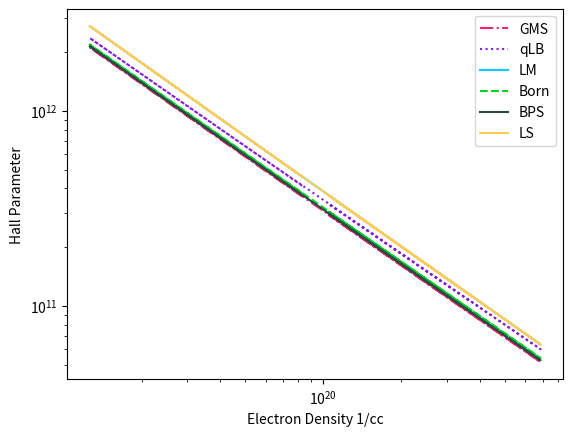

Recreate this plot in Python.
import math
import numpy as np
import matplotlib.pyplot as plt

hx_hbar = 1.05457e-27
hx_mele = 9.10938e-28
hx_boltz = 1.38065e-16
hx_qele = 4.80320e-10
gamma_E = 0.57721566490153286060651209008240243

# Functions for qLB
def calc_fermi_energy(nion):
    fermi_energy = hx_hbar ** 2.0 * (3.0 * math.pi ** 2.0 * nion) ** (2./3.) / 2.0 / hx_mele
    return fermi_energy
  

def calc_theta(tele, nion):
    fermi_energy = calc_fermi_energy(nion)
    theta = (tele * hx_boltz) / fermi_energy
    return theta
    
def calc_mu(theta):
    A = -3./2. * math.log((theta), math.e)
    B = math.log((4./3./math.sqrt(math.pi)), math.e)
    C = 0.25054 * theta ** (-1.858) + 0.072 * theta ** (-1.858/2.0)
    D = 1 + 0.25054 * theta ** (-0.858)
    mu_ichimaru = (A + B + C/D)
    return -mu_ichimaru
 
def calc_U_one(tele, nion):
    theta = calc_theta(tele, nion)
    mu = calc_mu(theta)
    a = [-0.0617725,-0.183813,-0.052559,0.0183355,0.0113972,0.00199856,0.00012039]
    mup = [1.0, mu, mu ** 2, mu ** 3, mu ** 4, mu **5 , mu ** 6]
    val = 0

    if mu < -5:
      out1 = 0.949714 * math.exp(mu) * math.log((math.fabs(mu)), math.e)
      
    elif  1 >= mu >= -5:
        for i in range(len(mup)):
            val = mup[i] * a[i] + val
        out1 = val

    elif mu > 1:
      out1 = -gamma_E * math.tanh(0.4753 * (mu + 0.04989))

    return out1


def calc_U_two(tele, nion):
    theta = calc_theta(tele, nion)
    mu = calc_mu(theta)
    val = 0
  
    mup = [1.0, mu, mu ** 2, mu ** 3, mu ** 4, mu **5 , mu ** 6]
    a = [-0.118312,0.0823933,0.0971156,0.013315,-0.00760402,-0.00246233,-0.000203598]

    if mu < -4:
        out2 = 1.16511 * math.exp(mu) / mu

    elif 1 >= mu >= -4:
        for i in range(len(mup)):
            val = mup[i] * a[i] + val
        out2 = val
    
    elif mu > 1: 
        out2 = gamma_E * math.tanh(0.4914 * (mu - 0.772571))
  
    return out2

def calc_beta_eff_approx(tele, nion):
  fermi_energy = calc_fermi_energy(nion)
  p = 2
  beta_eff_approx = 1. / ((tele * hx_boltz) ** p + (2./3. * fermi_energy) ** p) ** (1./p)

  return beta_eff_approx

def calc_f_tilda(x, tele, nion):
    theta = calc_theta(tele, nion)
    out1 = calc_U_one(tele, nion)
    out2 = calc_U_two(tele, nion)
    mu = calc_mu(theta)

    mu_eff = mu - x
    BB = 1 + math.exp(mu_eff)
    A = out1
    B = math.exp(mu_eff) / BB
    C = math.exp(mu_eff) / BB * math.log(x, math.e)
    D = math.exp(2.0 * mu_eff) / BB ** 2 * x * math.log(x, math.e)
    E = (2.0 * math.exp(2.0 * mu_eff) / BB ** 2 - out2) * x
    F = (math.exp(2.0 * mu_eff) * ( -1.0 + math.exp(mu_eff)) / 4.0 / BB ** 3) * x ** 2
    G = (math.exp(2.0 * mu_eff) * (1.0 - 4.0 * math.exp(mu_eff) + math.exp(2.0 * mu_eff)) / 36.0 / BB ** 4) * x ** 3
        
    f_tilda = math.exp(x) * (A - B - C - D + E + F -G)
    return f_tilda

def calc_dTi_dt_Scullard(nion, tele, tion, zbar, abar):
    fermi_energy = calc_fermi_energy(nion)
    theta = calc_theta(tele, nion)
    mu = calc_mu(theta)
    beta_eff_approx = calc_beta_eff_approx(tele, nion)
        


    mion = abar * 1.6e-24
    beta_e = 1.0/(tele * hx_boltz)
    beta_i = 1.0/(tion * hx_boltz)
    gamma = beta_e / beta_i
    lambda_Q = math.sqrt(hx_hbar ** 2 * beta_i / 8.0 / hx_mele)
    lambda_D = math.sqrt(1.0 / 4.0 / math.pi / hx_qele ** 2 / zbar ** 2 / nion / beta_i)
    eta = lambda_Q / lambda_D
    beta_eff = beta_eff_approx
    gamma_eff = beta_eff / beta_i
    lambda_val = zbar / (gamma_eff * eta ** 2 * (hx_mele / mion + gamma))

    f_tilda = calc_f_tilda(1.0/lambda_val, tele, nion) 

    A = -4./3. * hx_qele ** 4 * zbar ** 2 * hx_mele ** 2 * math.exp(-mu) / math.pi / hx_hbar ** 3 / beta_e / mion
    B = tion / tele - 1
    C = f_tilda

    dT = A * B * C
    return dT


def logLambda_qLB(nion, tele, tion, zbar, abar):
    theta = calc_theta(tele, nion)
    mu = calc_mu(theta)
    dT = calc_dTi_dt_Scullard(nion, tele, tion, zbar, abar)
    
    mion = abar * 1.6e-24
    A = 8./3. * zbar ** 2 * hx_qele ** 4 * hx_mele ** 2 / math.pi / hx_hbar ** 3 / mion
    B = 1.0 / (1.0 + math.exp(mu))
    C = hx_boltz * (tele - tion)


    ll =  dT / A / B / C
    return ll

# Functions for Born

def loglambda_born(tele, nele):
    ll_floor = 1.0
    gamma = 0.57721566490153286060651209008240243
    debye = ((hx_boltz * tele)/(4.0*math.pi*nele*hx_qele**2)) ** (1.0/2.0)
    thermal_len = hx_hbar / (2.0*hx_mele*hx_boltz*tele) ** (1.0/2.0)
    lambda_d = debye / thermal_len
    alpha = math.exp(1.0) ** (1.0/(4.0*lambda_d ** 2.0))
    beta = (1.0+(1.0/(4.0*lambda_d**2.0)))
    x = 1.0/(4.0*lambda_d ** 2.0)

    n = 100

    multi = 1

    for i in range(1,n,1):
        if i == 0:
            multi = 1
        else:
            multi = i * multi 
        val = (((-1.0) ** (i))*(x**i)) / (i * multi)  
    

    y = -1.0 * gamma - math.log(x, math.e) - val
    
    ll = max((1.0/2.0) * (alpha * y * beta - 1.0),ll_floor)
    
    return ll

# Functions for BPS:
def loglambda_BPS(nion, tele, tion, zbar, abar):
    theta = calc_theta(tele, nion)
    mu = calc_mu(theta)
    ll_born = loglambda_born(tele, zbar * nion)
    A = (-mu/(tele * hx_boltz))
    if A > 1000:
        A = - A

    ll = ll_born + math.exp(A) * -(1.0 - 1.0/(2.0 ** (3.0/2.0)))*ll_born + math.log((2.0)/2 + 1.0/2.0 ** (5.0/2.0), math.e)
    return ll

# GMS Function

def logLambda_GMS(tele, nele, nion, zbar):

    debye_len = ((tele * hx_boltz)/(4.0 * math.pi * nele * hx_qele ** 2)) ** (1./2)
    ion_rad   = (3.0/(4.0 * math.pi * nion)) ** (1./3)
    lan_len   = (zbar * hx_qele ** 2) / (tele * hx_boltz)
    db_len    = hx_hbar / 2.0 / hx_mele / ((tele * hx_boltz) /hx_mele) ** (1./2)

    ll = (0.5) * math.log((1.0 + (debye_len ** 2 + ion_rad ** 2) / (db_len ** 2 + lan_len ** 2)), math.e)

    return ll

# Spizter Function

def loglambda_Spitzer(tele, nele, zbar):
    ll_floor = 1.0
    
    bmax = math.sqrt(hx_boltz * tele / (4* math.pi * hx_qele**2 * nele))
    
    bmin_classic = zbar * hx_qele**2 / (3*hx_boltz*tele)
    bmin_quantum = hx_hbar / (2*math.sqrt(3*hx_boltz*tele*hx_mele))
    bmin = max(bmin_classic, bmin_quantum)

    ll = max(math.log((bmax/bmin), math.e), ll_floor)
    return ll

# LeeMore Function 

def loglambda_LeeMore(tele, nele, tion, zbar):
    ll_floor = 1.0

    nion = nele/zbar
    R0 = (4*math.pi*nion/3)**(-1./3)

    Tf = hx_hbar**2 / (2*hx_mele) * (3 * math.pi **2 * nele)**(2./3) / hx_boltz; 
    debye_len = 1/math.sqrt((4* math.pi * hx_qele**2 * nele)/(hx_boltz*math.sqrt(tele**2 + Tf**2)) + 4*math.pi*nion *zbar**2 *hx_qele**2 /(hx_boltz*tion) )
    bmax = max(debye_len,R0)
    bmin_classic = zbar * hx_qele**2 / (3*hx_boltz*tele)

    bmin_quantum = hx_hbar / (2*math.sqrt(3*hx_boltz*tele*hx_mele))

    bmin = max(bmin_classic, bmin_quantum)

    ll = max(0.5*math.log((1+(bmax/bmin)**2), math.e), ll_floor)
    return ll




hall = []
navo = 6.023e23


tion = 300 
tele = 250 * 11600
B = 30 * 10000
# nele = [1.00e18,1.53e18,2.33e18,3.56e18,5.43e18,
nele =  [8.29e19,1.26e19,1.93e19,2.95e19,4.50e19,	
        6.87e20,1.05e20,1.60e20,2.44e20,3.73e20]	
        # 5.69e21,8.69e21,1.33e21,2.02e21,3.09e21]
        # 4.71e22,7.20e22,1.10e22,1.68e22,2.56e22,	
        # 3.91e23,5.96e23,9.10e23,1.39e23,2.12e23,
        # 3.24e24,4.94e24,7.54e24,1.15e24,1.76e24,	
        # 2.68e25,4.09e25,6.25e25,9.54e25,1.46e25,	
        # 2.22e26,3.39e26,5.18e26,7.91e26,1.21e26]
zbar = 1.0
abar = 2.515

def cyclotron_frequency(B):
    cyc_freq = hx_qele * B / hx_mele
    return cyc_freq

def eq_time(nele, zbar, tele, logLambda):
    A = (4/3) * (2 * math.pi / hx_mele) ** (1/2)
    num = nele * zbar * hx_qele ** 4 * logLambda
    denom = (hx_boltz * tele) ** (3/2)
    return A * (num / denom)

ll_GMS = []
ll_qLB = []
ll_LM = []
ll_born = []
ll_BPS = []
ll_LS = []
n = 0


for i in range(len(nele)):
    ll_GMS.append(logLambda_GMS(tele, nele[i], zbar*nele[i], zbar))
    ll_qLB.append(logLambda_qLB(nele[i] * zbar, tele, tion, zbar, abar))
    ll_LM.append(loglambda_LeeMore(tele, nele[i], tion, zbar))
    ll_born.append(loglambda_born(tele, nele[i]))
    ll_BPS.append(loglambda_BPS(nele[i] * zbar, tele, tion, zbar, abar))
    ll_LS.append(loglambda_Spitzer(tele, nele[i], zbar))

   

hall_GMS = []
hall_qLB = []
hall_LM = []
hall_born = []
hall_BPS = []
hall_LS = []
omega = cyclotron_frequency(B)
ie_time_GMS = []
ie_time_qLB = []
ie_time_LM = []
ie_time_born = []
ie_time_BPS = []
ie_time_LS = []

for i in range(len(nele)):
    ie_GMS = eq_time(nele[i] * zbar, zbar, tele, ll_GMS[i])
    ie_qLB = eq_time(nele[i] * zbar, zbar, tele, ll_qLB[i])
    ie_LM = eq_time(nele[i] * zbar, zbar, tele, ll_LM[i])
    ie_born = eq_time(nele[i] * zbar, zbar, tele, ll_born[i])
    ie_BPS = eq_time(nele[i] * zbar, zbar, tele, ll_BPS[i])
    ie_LS = eq_time(nele[i] * zbar, zbar, tele, ll_LS[i]) 
    hall_GMS.append(omega * 1/ie_GMS)
    hall_qLB.append(omega * 1/ie_qLB)
    hall_LM.append(omega * 1/ie_LM)
    hall_born.append(omega * 1/ie_born)
    hall_BPS.append(omega * 1/ie_BPS)
    hall_LS.append(omega * 1/ie_LS)
    ie_time_born.append(ie_born)
    ie_time_BPS.append(ie_BPS)
    ie_time_GMS.append(ie_GMS)
    ie_time_LM.append(ie_LM)
    ie_time_LS.append(ie_LS)
    ie_time_qLB.append(ie_qLB)

  

    
    
    
# for i in range(len(nele)):
    # print("GMS", f'{ll_GMS[i]:.2f}', "|", "qLB", f'{ll_qLB[i]:.2f}', "|", "Born", f'{ll_born[i]:.2f}',  "|", "BPS", f'{ll_BPS[i]:.2f}', "|", "LS", f'{ll_LS[i]:.2f}', "|", "LM", f'{ll_LM[i]:.2f}')


# plt.plot(ll_GMS, hall_GMS, label = "GMS", c = (1, 0.129, 0.42), linestyle = "dashdot")
# plt.plot(ll_qLB, hall_qLB, label = "qLB", c= (0.522, 0.118, 0.851), linestyle="dotted")
# plt.plot(ll_LM, hall_LM, label = "LM", c = (0, 0.812, 1))
# plt.plot(ll_born, hall_born, label = "Born", c=(0, 0.812, 0.149), linestyle="dashed")
# plt.plot(ll_BPS, hall_BPS, label = "BPS", c=(0.169, 0.29, 0.271))
# plt.plot(ll_LS, hall_LS, label = "LS", c=(1, 0.8, 0.341))
# # plt.axvline(x=1.25e26, color=(0.549, 0.051, 0.259), linestyle='--', linewidth=2)
# plt.yscale("log")
# #lt.xscale("log")
# plt.xlabel("Log Lambda")
# plt.ylabel("Hall Parameter")
# plt.legend()
# plt.show()

# plt.plot(nele, ll_GMS, label = "GMS", c = (1, 0.129, 0.42), linestyle = "dashdot")
# plt.plot(nele, ll_qLB, label = "qLB", c= (0.522, 0.118, 0.851), linestyle="dotted")
# plt.plot(nele, ll_LM, label = "LM", c = (0, 0.812, 1))
# plt.plot(nele, ll_born, label = "Born", c=(0, 0.812, 0.149), linestyle="dashed")
# plt.plot(nele, ll_BPS, label = "BPS", c=(0.169, 0.29, 0.271))
# plt.plot(nele, ll_LS, label = "LS", c=(1, 0.8, 0.341))
# plt.xscale("log")
# plt.xlabel("Electron Density 1/cc")
# plt.ylabel("Log Lambda")
# plt.legend()
# plt.show()

plt.plot(nele, hall_GMS, label = "GMS", c = (1, 0.129, 0.42), linestyle = "dashdot")
plt.plot(nele, hall_qLB, label = "qLB", c= (0.522, 0.118, 0.851), linestyle="dotted")
plt.plot(nele, hall_LM, label = "LM", c = (0, 0.812, 1))
plt.plot(nele, hall_born, label = "Born", c=(0, 0.812, 0.149), linestyle="dashed")
plt.plot(nele, hall_BPS, label = "BPS", c=(0.169, 0.29, 0.271))
plt.plot(nele, hall_LM, label = "LS", c=(1, 0.8, 0.341)) 
plt.yscale("log")
plt.xscale("log")
plt.xlabel("Electron Density 1/cc")
plt.ylabel("Hall Parameter")
plt.legend()
plt.show()

# plt.plot(nele, ie_time_GMS, label = "GMS", c = (1, 0.129, 0.42), linestyle = "dashdot")
# plt.plot(nele, ie_time_qLB, label = "qLB", c= (0.522, 0.118, 0.851), linestyle="dotted")
# plt.plot(nele, ie_time_LM, label = "LM", c = (0, 0.812, 1))
# plt.plot(nele, ie_time_born, label = "Born", c=(0, 0.812, 0.149), linestyle="dashed")
# plt.plot(nele, ie_time_BPS, label = "BPS", c=(0.169, 0.29, 0.271))
# plt.plot(nele, ie_time_LS, label = "LS", c=(1, 0.8, 0.341))
# plt.xscale("log")
# plt.yscale("log")
# # plt.axvline(x=1.25e26, color=(0.549, 0.051, 0.259), linestyle='--', linewidth=2)
# plt.xlabel("Electron Density 1/cc")
# plt.ylabel("Equilibration Time")
# plt.legend()
# plt.savefig("ie_time.png", dpi = 800)
# #LM is messed up and equilibration time is increasing when should decrease
